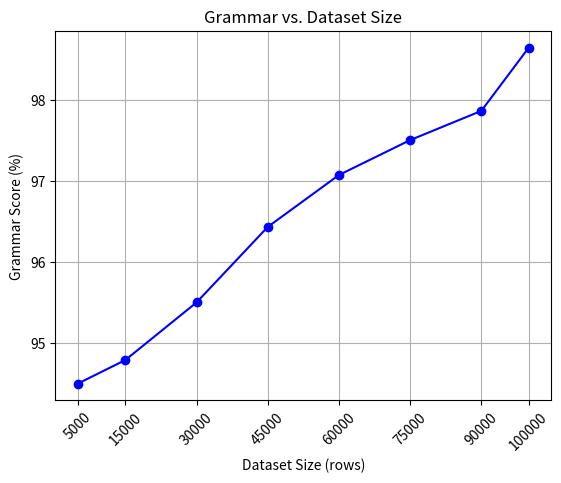

Reproduce this figure in Python.
import matplotlib.pyplot as plt
dataset_sizes = [5000, 15000, 30000, 45000, 60000, 75000, 90000, 100000]
grammar_scores = [94.50, 94.79, 95.50, 96.43, 97.07, 97.50, 97.86, 98.64]

plt.plot(dataset_sizes, grammar_scores, marker='o', color='blue')
plt.xlabel('Dataset Size (rows)')
plt.ylabel('Grammar Score (%)')
plt.title('Grammar vs. Dataset Size')
plt.grid(True)
plt.xticks(dataset_sizes, rotation=45)
plt.savefig("Grammar_VS_Dataset_Size.png")
plt.show()

